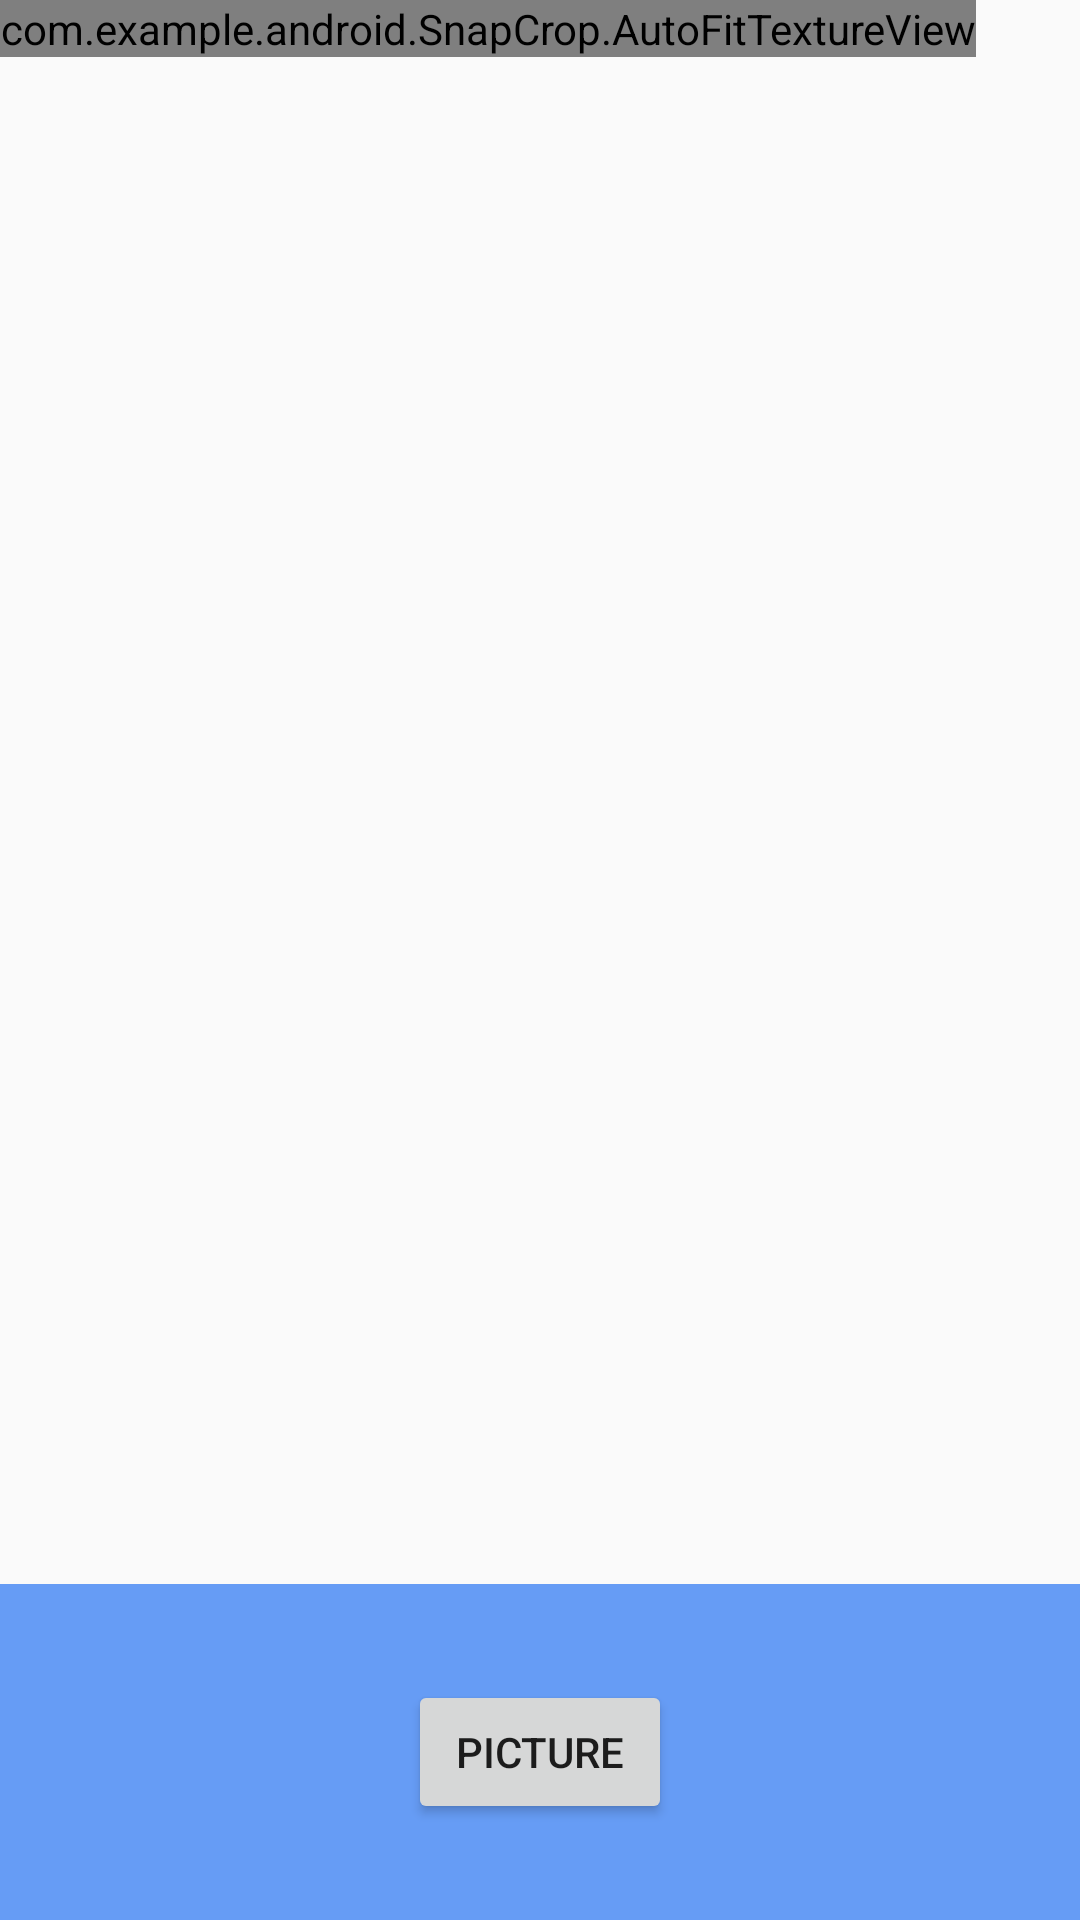

Produce the Android XML layout that renders to this screen, including the resource entries it uses.
<!-- AndroidManifest.xml: application theme MaterialTheme -->
<!-- res/layout/fragment_camera2_basic.xml -->
<?xml version="1.0" encoding="utf-8"?>
<RelativeLayout xmlns:android="http://schemas.android.com/apk/res/android"
    android:layout_width="match_parent"
    android:layout_height="match_parent">

    <com.example.android.SnapCrop.AutoFitTextureView
        android:id="@+id/texture"
        android:layout_width="wrap_content"
        android:layout_height="wrap_content"
        android:layout_alignParentStart="true"
        android:layout_alignParentTop="true" />

    <FrameLayout
        android:id="@+id/control"
        android:layout_width="match_parent"
        android:layout_height="112dp"
        android:layout_alignParentBottom="true"
        android:layout_alignParentStart="true"
        android:background="@color/control_background">

        <Button
            android:id="@+id/picture"
            android:layout_width="wrap_content"
            android:layout_height="wrap_content"
            android:layout_gravity="center"
            android:text="@string/picture" />

        <ImageButton
            android:id="@+id/info"
            android:contentDescription="@string/description_info"
            style="@android:style/Widget.Material.Light.Button.Borderless"
            android:layout_width="wrap_content"
            android:layout_height="wrap_content"
            android:layout_gravity="center_vertical|right"
            android:padding="20dp"
            android:src="@drawable/ic_action_info" />

    </FrameLayout>

</RelativeLayout>
<!-- resources referenced by this layout -->
<resources>
  <color name="control_background">#cc4285f4</color>
  <string name="description_info">Info</string>
  <string name="picture">Picture</string>
  <style name="MaterialTheme" parent="Theme.AppCompat.Light.NoActionBar">
          <item name="android:windowFullscreen">true</item>
      </style>
</resources>
